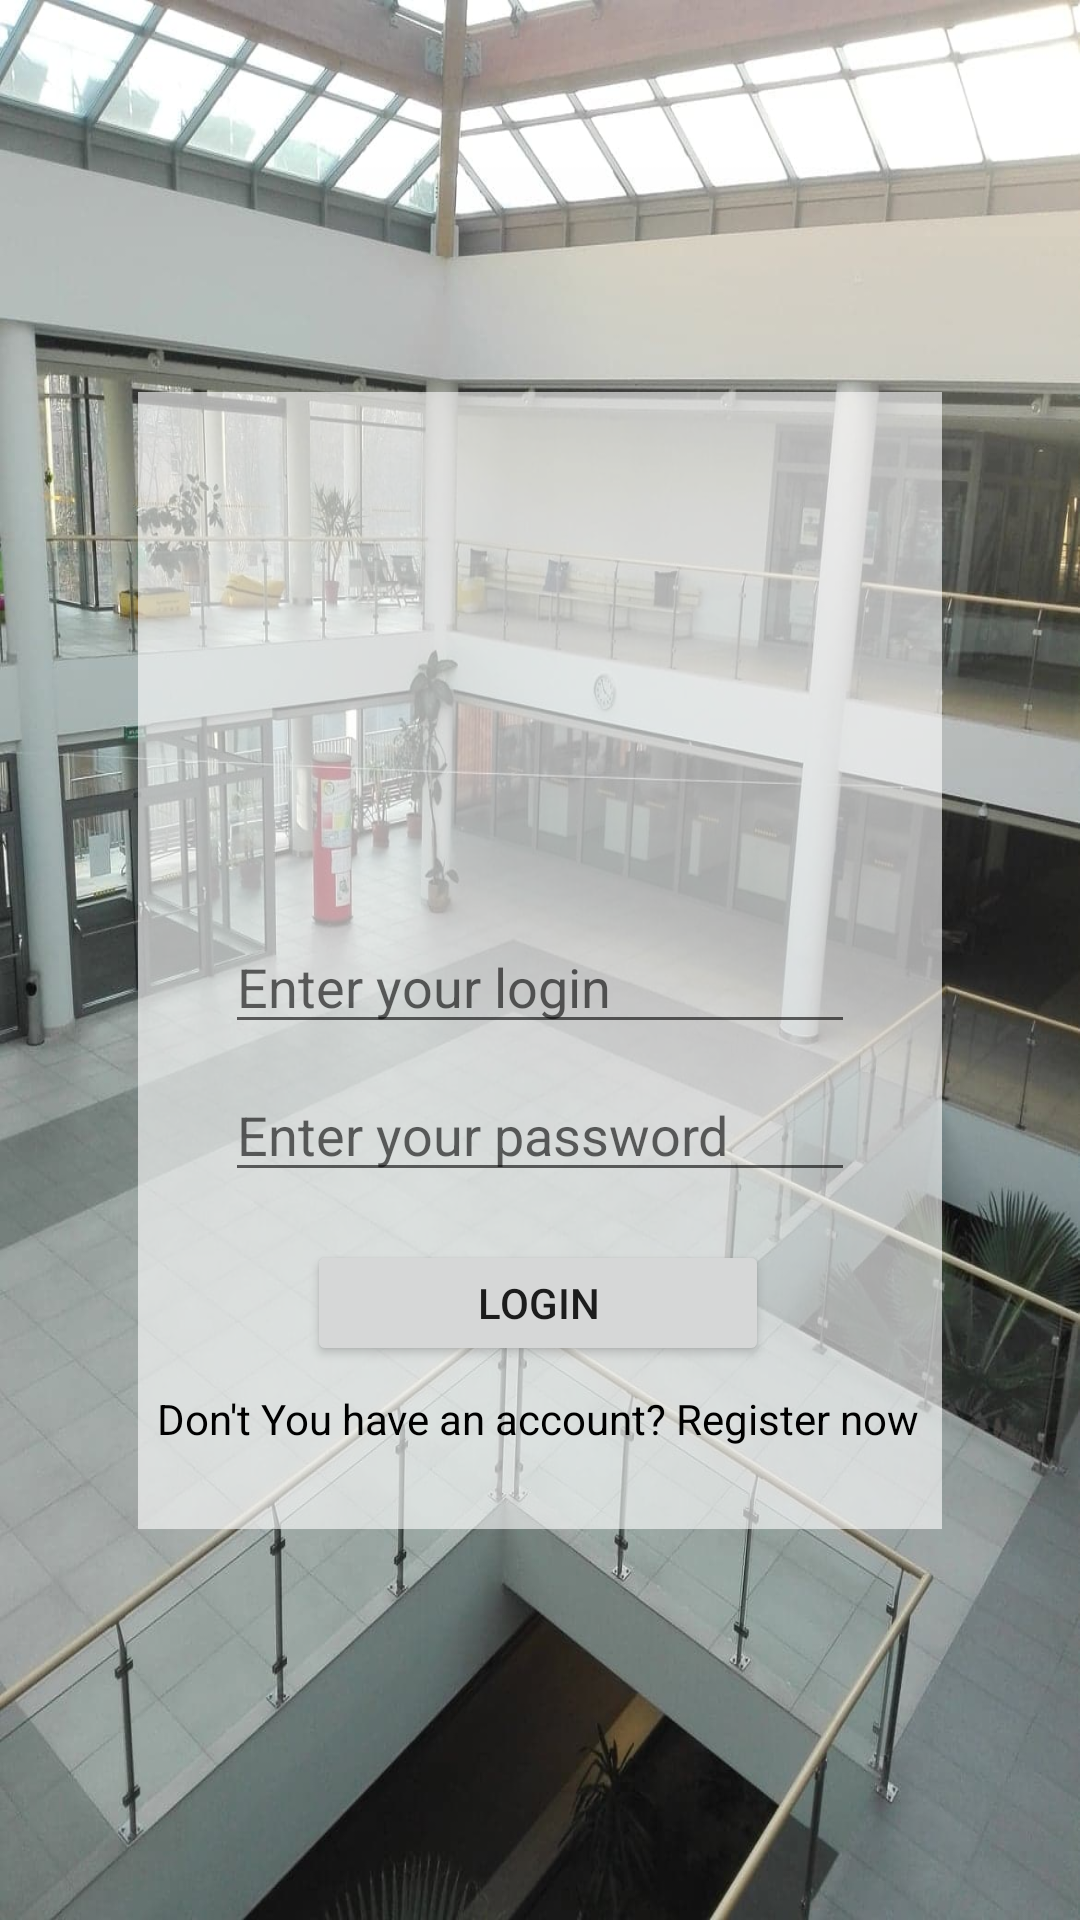

The Android layout XML behind this screen, and the referenced resources:
<!-- AndroidManifest.xml: application theme AppTheme -->
<!-- res/layout/fragment_login.xml -->
<?xml version="1.0" encoding="utf-8"?>
<FrameLayout xmlns:android="http://schemas.android.com/apk/res/android"
    xmlns:app="http://schemas.android.com/apk/res-auto"
    xmlns:tools="http://schemas.android.com/tools"
    android:id="@+id/fragment_login_id"
    android:layout_width="match_parent"
    android:layout_height="match_parent"
    android:background="@drawable/login_background"
    tools:context=".fragments.startup_panels.Login">

    

    <android.support.constraint.ConstraintLayout
        android:layout_width="match_parent"
        android:layout_height="match_parent">

        <android.support.constraint.ConstraintLayout
            android:id="@+id/loginWidget"
            style="@style/WhiteWidget"
            android:layout_width="268dp"
            android:layout_height="379dp"
            android:animateLayoutChanges="true"


            app:layout_constraintBottom_toBottomOf="parent"
            app:layout_constraintEnd_toEndOf="parent"
            app:layout_constraintStart_toStartOf="parent"
            app:layout_constraintTop_toTopOf="parent">

            <Button
                android:id="@+id/fragment_login_login_btn_id"
                android:layout_width="154dp"
                android:layout_height="42dp"
                android:layout_marginTop="16dp"
                android:text="LOGIN"
                app:layout_constraintEnd_toEndOf="@+id/fragment_login_password_textview_id"
                app:layout_constraintHorizontal_bias="0.491"
                app:layout_constraintStart_toStartOf="@+id/fragment_login_password_textview_id"
                app:layout_constraintTop_toBottomOf="@+id/fragment_login_password_textview_id" />

            <EditText
                android:id="@+id/fragment_login_login_textview_id"
                style="@style/textField"
                android:layout_width="wrap_content"
                android:layout_height="wrap_content"
                android:layout_marginStart="8dp"
                android:layout_marginTop="16dp"
                android:layout_marginEnd="8dp"
                android:ems="10"
                android:hint="Enter your login"
                android:inputType="textPersonName"
                app:layout_constraintEnd_toEndOf="parent"
                app:layout_constraintHorizontal_bias="0.503"
                app:layout_constraintStart_toStartOf="parent"
                app:layout_constraintTop_toBottomOf="@+id/imageView" />

            <EditText
                android:id="@+id/fragment_login_password_textview_id"
                style="@style/textField"
                android:layout_width="wrap_content"
                android:layout_height="wrap_content"
                android:layout_marginTop="8dp"
                android:ems="10"
                android:hint="Enter your password"
                android:inputType="textPassword"
                app:layout_constraintEnd_toEndOf="@+id/fragment_login_login_textview_id"
                app:layout_constraintStart_toStartOf="@+id/fragment_login_login_textview_id"
                app:layout_constraintTop_toBottomOf="@+id/fragment_login_login_textview_id" />

            <TextView
                android:id="@+id/fragment_login_register_textview_asbutton_id"

                android:layout_width="wrap_content"
                android:layout_height="wrap_content"
                android:layout_marginTop="8dp"
                android:text="Don't You have an account? Register now"
                android:textColor="#000000"
                app:layout_constraintEnd_toEndOf="@+id/fragment_login_login_btn_id"
                app:layout_constraintStart_toStartOf="@+id/fragment_login_login_btn_id"
                app:layout_constraintTop_toBottomOf="@+id/fragment_login_login_btn_id" />

            <ImageView
                android:id="@+id/imageView"
                android:layout_width="152dp"
                android:layout_height="152dp"
                android:layout_marginStart="8dp"
                android:layout_marginTop="8dp"
                android:layout_marginEnd="8dp"
                android:src="@drawable/us_logo"
                app:layout_constraintEnd_toEndOf="parent"
                app:layout_constraintStart_toStartOf="parent"
                app:layout_constraintTop_toTopOf="parent" />
        </android.support.constraint.ConstraintLayout>
    </android.support.constraint.ConstraintLayout>

</FrameLayout>
<!-- resources referenced by this layout -->
<resources>
  <!-- drawable login_background: jpg bitmap (drawable, 143303 bytes) -->
  <style name="WhiteWidget">
          <item name="android:background">@color/WhiteTransparentWidget</item>
  
      </style>
  <style name="textField">
  
      </style>
  <style name="AppTheme" parent="Theme.AppCompat.Light.DarkActionBar">
          
          <item name="colorPrimary">@color/colorPrimary</item>
          <item name="colorPrimaryDark">@color/colorPrimaryDark</item>
          <item name="colorAccent">@color/colorAccent</item>
      </style>
  <color name="WhiteTransparentWidget">#9AFFFFFF</color>
  <color name="colorPrimary">#008577</color>
  <color name="colorPrimaryDark">#00574B</color>
  <color name="colorAccent">#D81B60</color>
</resources>
